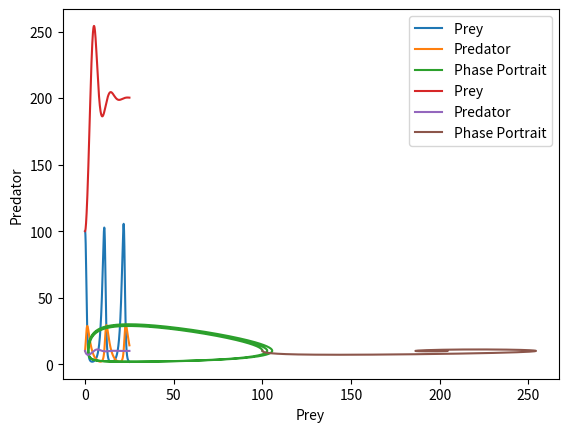

Python code for this plot:
# -*- coding: utf-8 -*-
"""
Created on Sun Dec  2 15:20:25 2018

@author: jmcle
"""
#%% Lotka-Volterra model

import numpy
import matplotlib.pyplot as plt


alpha1 = 1.
beta1 = 0.1
alpha2 = 0.5
beta2 = .02

def f(u):
    y1 = u[0]
    y2 = u[1]
    return numpy.array([y1*(alpha1 - beta1*y2), y2*(-alpha2+beta2*y1)])

def euler_step(u, f, dt):
    return(u + dt * f(u))

T = 25.0 
h = 0.01 
n = int(T/h) + 1 
y1_init = 100.0
y2_init = 10.0
T_init = 0.0
u_euler = numpy.empty((n, 2))
u_euler[0] = numpy.array([y1_init, y2_init])

for i in range(n-1):
    u_euler[i+1] = euler_step(u_euler[i], f, h)
    time = numpy.linspace(0.0, T,n)
    y1_euler = u_euler[:,0]
    y2_euler = u_euler[:,1]

plt.plot(time, y1_euler, label = 'Prey ')
plt.plot(time, y2_euler, label = 'Predator')
plt.xlabel('time')
plt.ylabel('populations')
plt.legend()
plt.show()

plt.plot(y1_euler,y2_euler,label='Phase Portrait')
plt.xlabel('Prey')
plt.ylabel('Predator')
plt.legend()
plt.show()

#%% Leslie-Gower model

alpha1 = 1.
beta1 = 0.1
alpha2 = 0.5
beta2 = 10

def f(u):
    y1 = u[0]
    y2 = u[1]
    return numpy.array([y1*(alpha1 - beta1*y2), y2*(alpha2-beta2*y2/y1)])

def euler_step(u, f, dt):
    return(u + dt * f(u))

T = 25.0 
h = 0.01 
n = int(T/h) + 1 
y1_init = 100.0
y2_init = 10.0
T_init = 0.0
u_euler = numpy.empty((n, 2))
u_euler[0] = numpy.array([y1_init, y2_init])

for i in range(n-1):
    u_euler[i+1] = euler_step(u_euler[i], f, h)
    time = numpy.linspace(0.0, T,n)
    y1_euler = u_euler[:,0]
    y2_euler = u_euler[:,1]

plt.plot(time, y1_euler, label = 'Prey ')
plt.plot(time, y2_euler, label = 'Predator')
plt.xlabel('time')
plt.ylabel('populations')
plt.legend()
plt.show()

plt.plot(y1_euler,y2_euler,label='Phase Portrait')
plt.xlabel('Prey')
plt.ylabel('Predator')
plt.legend()
plt.show()

#%%

import numpy as np
import matplotlib.pyplot as plt
import math

def f(x,t):
    x1 = math.exp(.25*(-3*math.cos(t)+math.cos(t*3)/3)+(2/3))
    return(x1)

def heun(f,x0,t):
    n = len( t )
    x = np.array([x0]*n)
    temp_list=[]
    temp_list2=[]
    for i in range(0,n-1):
        h = 1
        k1 =h*f(x[i],t[i])
        k2 =h*f(x[i]+k1,t[i+1])
        xs =x[i]+(k1+k2)/2.0 
        temp_list.append(k2)
        temp_list2.append(k1)
    return(temp_list,temp_list2)

t=[]
t0=0
h =0.1
tupper = 3
steps = tupper/h +1
for i in range(0,31):
    j=i*h
    t.append(j)
print(t)

k2, k1 =heun(f,1,t)
print(k1,k2)

#%%

import numpy as np
import matplotlib.pyplot as plt
import math

def f(x,t):
    x1 = math.exp(.25*(-3*math.cos(t)+math.cos(t*3)/3)+(2/3))
    return(x1)

def ralston( f, x0, t ):

    n = len( t )
    x = np.array( [x0] * n )
    temp_list=[]
    temp_list2=[]
    for i in range(0, n - 1 ):
        h = .1
        k1 = f( x[i], t[i] ) #*h
        k2 = f(x[i]+.75*h, t[i+1]+.75*k1*h )
        yi = x[i] + ( (1/3)*k1 + (2/3)*k2 ) * h
        print(yi)
        temp_list.append(k2)
        temp_list2.append(k1)
    return(temp_list,temp_list2)

t=[]
t0=0
h =0.1
tupper = 3
steps = tupper/h +1
for i in range(0,31):
    j=i*h
    t.append(j)
#print(t)

k2, k1 =ralston(f,1,t)
print(k1,k2)

#%%

import numpy as np
import matplotlib.pyplot as plt
import math

def f(x,t):
    x1 = -2*x+5*math.exp(-t)
    return(x1)
    
def f2(x,t):
    x1 = -(t*x**2)/2
    return(x1)

def rk4( f, x0, t ):
    n = len( t )
    x = []
    x.append(x0)
    for i in range( n - 1 ):
        h = t[i+1] - t[i]
        k1 = h * f( x[i], t[i] )
        k2 = h * f( x[i] + 0.5 * k1, t[i] + 0.5 * h )
        k3 = h * f( x[i] + 0.5 * k2, t[i] + 0.5 * h )
        k4 = h * f( x[i] + k3, t[i+1] )
        x_plus = x0 + (( k1 + k2 + k3 + k4 ) / 6.0)
        x.append(x_plus)
        x0=x_plus
    return x

t = [0.0,0.1,0.2,0.3,0.4]
y = rk4(f,2,t)
z = rk4(f2,4,y)

print(t)
print(y)
print(z)